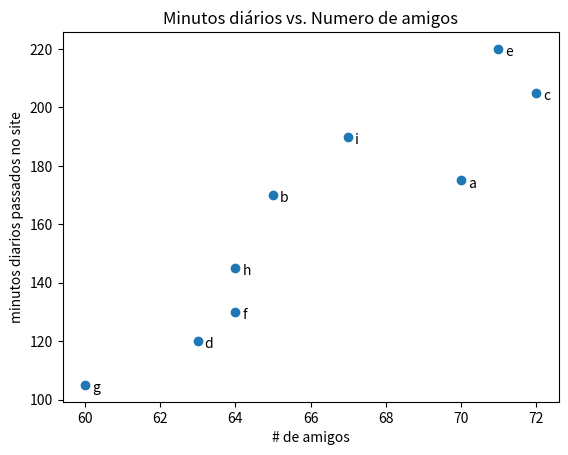

Here is the Python script that generated this plot:
# -*- coding: utf-8 -*-
from matplotlib import pyplot as plt

friends = [70, 65, 72, 63, 71, 64, 60, 64, 67]
minutes = [175, 170, 205, 120, 220, 130, 105, 145, 190]
labels = ['a', 'b', 'c', 'd', 'e', 'f', 'g', 'h', 'i']

plt.scatter(friends, minutes)

#nomeia cada posicao
for label, friend_count, minute_count in zip(labels, friends, minutes):
    plt.annotate(label, xy = (friend_count, minute_count), xytext = (5, -5), textcoords = 'offset points')

plt.title("Minutos diários vs. Numero de amigos")
plt.xlabel("# de amigos")
plt.ylabel("minutos diarios passados no site")
plt.show()
